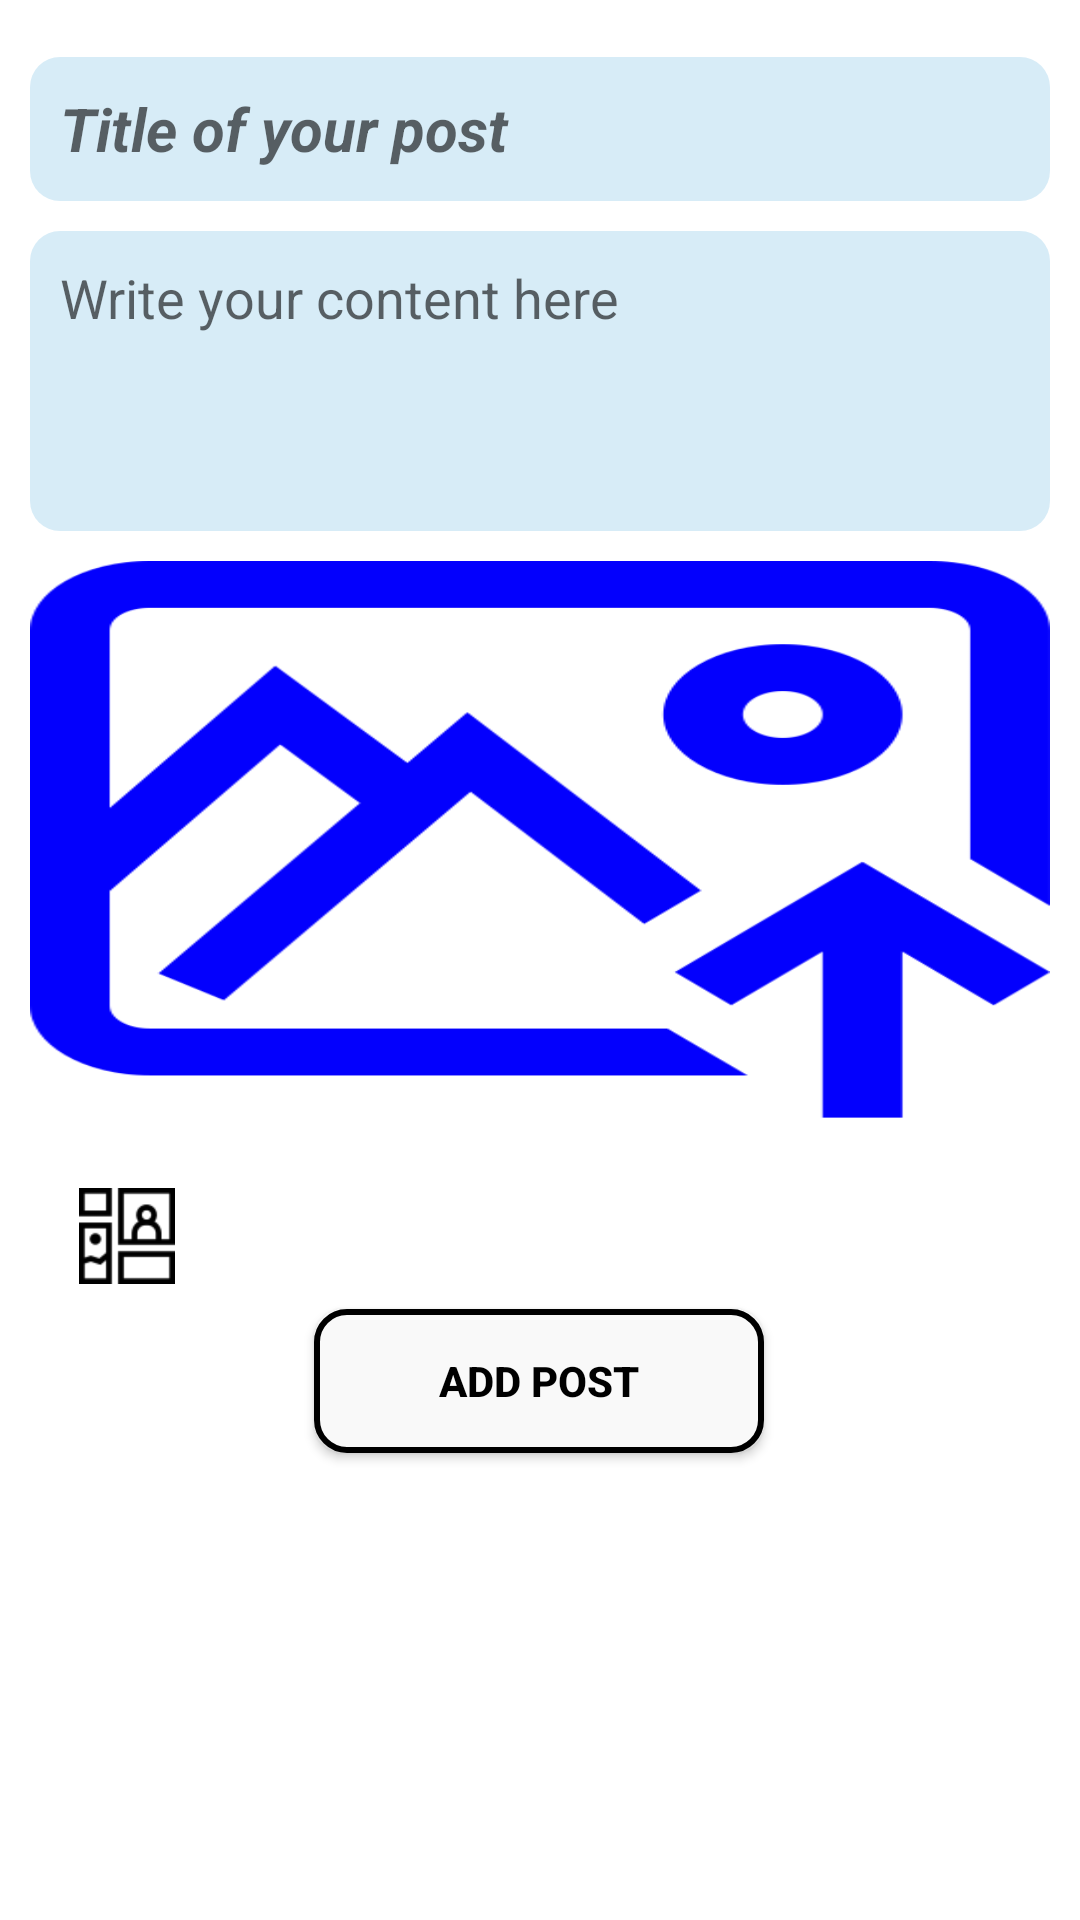

The Android layout XML behind this screen, and the referenced resources:
<!-- AndroidManifest.xml: application theme Theme.MyBook -->
<!-- res/layout/fragment_upload.xml -->
<?xml version="1.0" encoding="utf-8"?>
<androidx.constraintlayout.widget.ConstraintLayout xmlns:android="http://schemas.android.com/apk/res/android"
    xmlns:app="http://schemas.android.com/apk/res-auto"
    xmlns:tools="http://schemas.android.com/tools"
    android:layout_width="match_parent"
    android:layout_height="match_parent"
    android:visibility="visible"
    tools:context=".fragments.UploadFragment">

    <EditText
        android:id="@+id/postTitle"
        android:layout_width="0dp"
        android:layout_height="wrap_content"
        android:layout_marginStart="10dp"
        android:layout_marginLeft="10dp"
        android:layout_marginEnd="10dp"
        android:layout_marginRight="10dp"
        android:background="@drawable/bg"
        android:ems="10"
        android:hint="Title of your post"
        android:inputType="textPersonName"
        android:minHeight="48dp"
        android:padding="10dp"
        android:textColor="@color/black"
        android:textSize="20sp"
        android:textStyle="bold|italic"
        app:layout_constraintBottom_toBottomOf="parent"
        app:layout_constraintEnd_toEndOf="parent"
        app:layout_constraintStart_toStartOf="parent"
        app:layout_constraintTop_toTopOf="parent"
        app:layout_constraintVertical_bias="0.032" />

    <com.google.android.material.textfield.TextInputEditText
        android:id="@+id/postContent"
        android:layout_width="match_parent"
        android:layout_height="100dp"
        android:layout_margin="10dp"
        android:background="@drawable/bg"
        android:gravity="top"
        android:hint="Write your content here"
        android:minHeight="48dp"
        android:padding="10dp"
        android:textColor="@color/black"
        app:layout_constraintEnd_toEndOf="parent"
        app:layout_constraintHorizontal_bias="0.842"
        app:layout_constraintStart_toStartOf="parent"
        app:layout_constraintTop_toBottomOf="@+id/postTitle" />

    <ImageView
        android:id="@+id/uploadImage"
        android:layout_width="match_parent"
        android:layout_height="200dp"
        android:layout_margin="10dp"
        android:scaleType="fitXY"
        android:src="@drawable/uploadphoto"
        android:visibility="visible"
        app:layout_constraintEnd_toEndOf="@+id/postContent"
        app:layout_constraintHorizontal_bias="0.0"
        app:layout_constraintStart_toStartOf="@+id/postContent"
        app:layout_constraintTop_toBottomOf="@+id/postContent" />

    <ImageView
        android:id="@+id/userGallary"
        android:layout_width="32dp"
        android:layout_height="32dp"
        android:src="@drawable/gallary"
        app:layout_constraintBottom_toBottomOf="parent"
        app:layout_constraintEnd_toEndOf="parent"
        app:layout_constraintHorizontal_bias="0.08"
        app:layout_constraintStart_toStartOf="parent"
        app:layout_constraintTop_toBottomOf="@+id/uploadImage"
        app:layout_constraintVertical_bias="0.04000002" />

    <ImageView
        android:id="@+id/userCamara"
        android:layout_width="32dp"
        android:layout_height="32dp"
        android:src="@drawable/cameraicon"
        app:layout_constraintBottom_toBottomOf="parent"
        app:layout_constraintEnd_toEndOf="parent"
        app:layout_constraintHorizontal_bias="0.24"
        app:layout_constraintStart_toStartOf="parent"
        app:layout_constraintTop_toBottomOf="@+id/uploadImage"
        app:layout_constraintVertical_bias="0.04000002" />

    <Button
        android:id="@+id/postButton"
        android:layout_width="150dp"
        android:layout_height="wrap_content"
        android:background="@drawable/bg2"
        android:text="Add Post"
        android:textColor="@color/black"
        android:textStyle="bold"
        android:visibility="visible"
        app:backgroundTint="@color/white"
        app:backgroundTintMode="multiply"
        app:cornerRadius="10dp"
        app:layout_constraintBottom_toBottomOf="parent"
        app:layout_constraintEnd_toEndOf="parent"
        app:layout_constraintHorizontal_bias="0.498"
        app:layout_constraintStart_toStartOf="parent"
        app:layout_constraintTop_toBottomOf="@+id/uploadImage"
        app:layout_constraintVertical_bias="0.24000001" />

</androidx.constraintlayout.widget.ConstraintLayout>
<!-- resources referenced by this layout -->
<resources>
  <!-- drawable bg (drawable) -->
  <?xml version="1.0" encoding="utf-8"?>
  <shape xmlns:android="http://schemas.android.com/apk/res/android">
  
      <solid
          android:color="#D2CFE8F6"
          />
      <corners
          android:radius="10dp"
          />
  </shape>
  <!-- drawable bg2 (drawable) -->
  <?xml version="1.0" encoding="utf-8"?>
  <shape xmlns:android="http://schemas.android.com/apk/res/android">
  
      <solid
          android:color="#f9f9f9"
          />
      <stroke
          android:color="?attr/colorPrimary"
          android:width="2dp"
          />
      <corners
          android:radius="10dp"
          />
  
  </shape>
  <!-- drawable gallary: png bitmap (drawable, 1174 bytes) -->
  <!-- drawable uploadphoto: png bitmap (drawable, 33786 bytes) -->
  <style name="Theme.MyBook" parent="Theme.MaterialComponents.DayNight.NoActionBar">
          
          <item name="colorPrimary">#000000</item>
          <item name="colorPrimaryVariant">#FF028E80</item>
          <item name="colorOnPrimary">@color/white</item>
          
          <item name="colorSecondary">#1976D2</item>
          <item name="colorSecondaryVariant">#05D5D3</item>
          <item name="colorOnSecondary">@color/white</item>
          
          <item name="android:statusBarColor" tools:targetApi="l">#2962FF</item>
          
      </style>
  <!-- not gathered from this repository: default colours our renderer supplied (Android Studio template values) -->
  <color name="black">#FF000000</color>
  <color name="white">#FFFFFFFF</color>
</resources>
